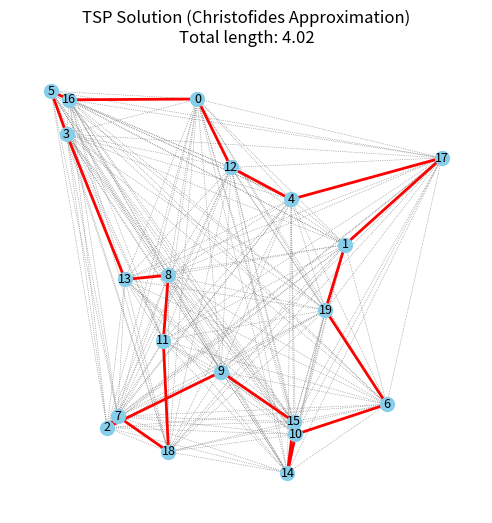

Here is the Python script that generated this plot:
import matplotlib.pyplot as plt
import networkx as nx
import networkx.algorithms.approximation as nx_app
import math
import numpy as np


def plot_tsp_solution():
    # 1. Generate random city coordinates (nodes)
    num_cities = 20
    # Use a fixed seed for reproducibility
    points = np.random.RandomState(42).rand(num_cities, 2)
    pos = {i: (points[i, 0], points[i, 1]) for i in range(num_cities)}

    # 2. Create a complete graph with distances as weights
    G = nx.complete_graph(num_cities)
    for i, j in G.edges():
        dist = math.hypot(pos[i][0] - pos[j][0], pos[i][1] - pos[j][1])
        G.edges[i, j]['weight'] = dist

    # 3. Solve the TSP using an approximation algorithm (Christofides)
    # This returns a cycle (list of ordered nodes)
    cycle = nx_app.christofides(G, weight="weight")
    edge_list = list(nx.utils.pairwise(cycle))  # Convert cycle to a list of edges

    # 4. Plot the results
    plt.figure(figsize=(8, 6))

    # Draw all possible edges faintly
    nx.draw_networkx_edges(G, pos, edge_color="gray", style="dotted", width=0.5)

    # Draw the optimal route edges prominently
    nx.draw_networkx_edges(G, pos, edgelist=edge_list, edge_color="red", width=2.0)

    # Draw the nodes (cities) and labels
    nx.draw_networkx_nodes(G, pos, node_size=100, node_color="skyblue")
    nx.draw_networkx_labels(G, pos, font_size=9)

    # Add title and ensure equal aspect ratio
    total_length = sum(G.edges[u, v]['weight'] for u, v in edge_list)
    plt.title(f"TSP Solution (Christofides Approximation)\nTotal length: {total_length:.2f}")
    plt.gca().set_aspect('equal')
    plt.axis("off")  # Hide axes for a cleaner look
    plt.show()


if __name__ == "__main__":
    plot_tsp_solution()
